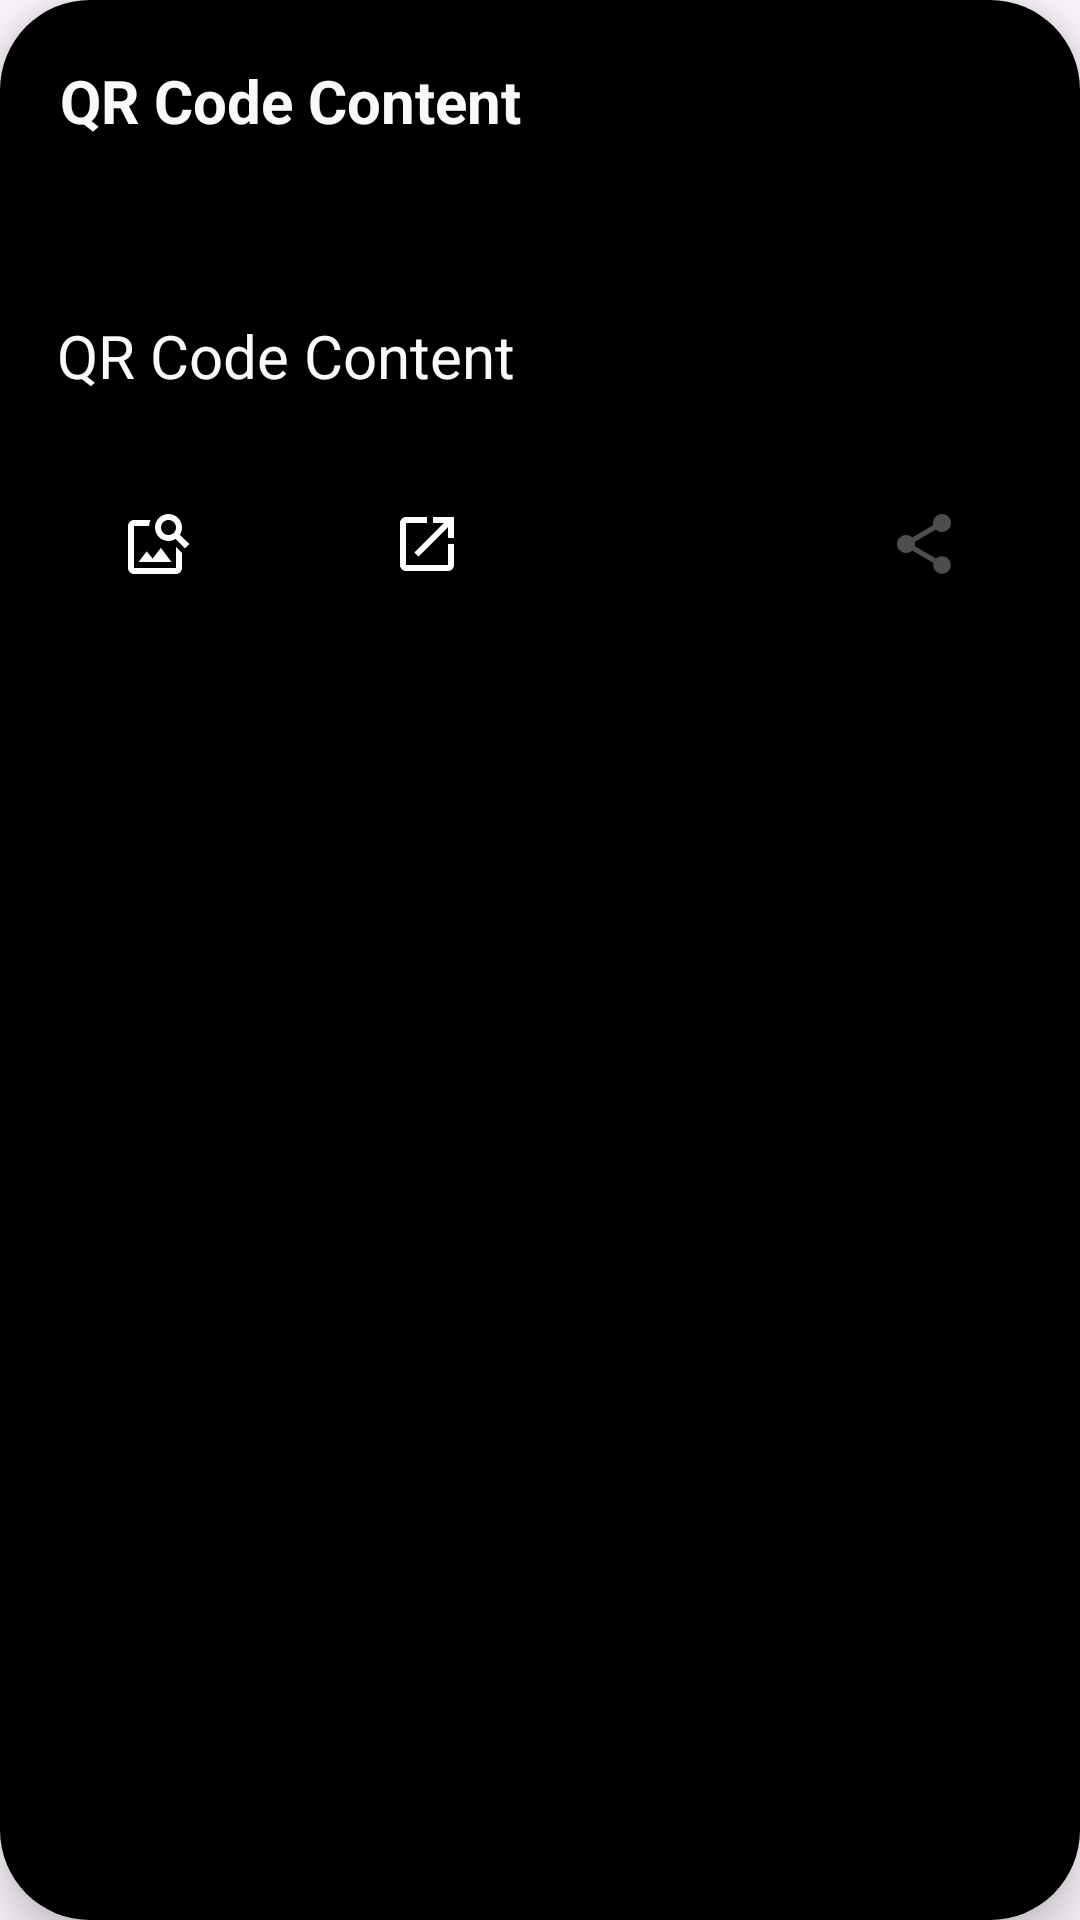

The Android layout XML behind this screen, and the referenced resources:
<!-- AndroidManifest.xml: application theme Theme.GalleryXApp -->
<!-- res/layout/qr_code_layout.xml -->
<?xml version="1.0" encoding="utf-8"?>
<androidx.cardview.widget.CardView
    xmlns:android="http://schemas.android.com/apk/res/android"
    xmlns:app="http://schemas.android.com/apk/res-auto"
    xmlns:tools="http://schemas.android.com/tools"
    app:cardCornerRadius="30dp"
    app:cardElevation="10dp"
    android:layout_width="match_parent"
    android:layout_height="match_parent">
    

<androidx.constraintlayout.widget.ConstraintLayout
    android:id="@+id/camera_pro_mode_menu"
    android:layout_width="match_parent"
    android:layout_height="match_parent"
    android:background="@color/black"
    android:orientation="horizontal">

    <androidx.appcompat.widget.AppCompatTextView
        android:id="@+id/camera_QrCode_content_title"
        android:layout_width="0dp"
        android:layout_height="wrap_content"
        android:layout_margin="10dp"
        android:layout_marginStart="9dp"
        android:layout_marginEnd="9dp"
        android:padding="10dp"
        android:text="@string/camera_QR_Code_Content"
        android:textColor="@color/grey"
        android:textSize="20dp"
        android:textStyle="bold"
        app:layout_constraintBottom_toBottomOf="parent"
        app:layout_constraintEnd_toEndOf="parent"
        app:layout_constraintVertical_bias="0.0"
        app:layout_constraintStart_toStartOf="parent"
        app:layout_constraintTop_toTopOf="parent"
         />

    <androidx.appcompat.widget.AppCompatTextView
        android:id="@+id/camera_QrCode_content"
        android:layout_width="0dp"
        android:layout_height="wrap_content"
        android:layout_marginTop="50dp"
        android:layout_marginStart="9dp"
        android:layout_marginEnd="9dp"
        android:autoLink="all"
        android:maxLines="2"
        android:textColorLink="@color/yellow_note"
        android:padding="10dp"
        android:text="@string/camera_QR_Code_Content"
        android:textColor="@color/grey"
        android:textSize="20dp"
        app:layout_constraintBottom_toBottomOf="parent"
        app:layout_constraintEnd_toEndOf="parent"
        app:layout_constraintHorizontal_bias="0.0"
        app:layout_constraintStart_toStartOf="parent"
        app:layout_constraintTop_toTopOf="parent"
        app:layout_constraintVertical_bias="0.083" />

    <androidx.cardview.widget.CardView
        android:id="@+id/image_frame"
        android:layout_width="wrap_content"
        android:layout_height="wrap_content"
        android:layout_marginTop="30dp"
        android:layout_marginBottom="20dp"
        android:background="@color/dark_grey"
        app:cardCornerRadius="20dp"
        app:cardElevation="5dp"
        android:visibility="gone"
        app:cardBackgroundColor="@color/black"
        app:layout_constraintTop_toBottomOf="@+id/open_link"
        app:layout_constraintBottom_toBottomOf="parent"
        app:layout_constraintEnd_toEndOf="parent"
        app:layout_constraintHorizontal_bias="0.498"
        app:layout_constraintStart_toStartOf="parent">

        <com.google.android.material.imageview.ShapeableImageView
            android:id="@+id/camera_QrCode_Image"
            android:layout_width="wrap_content"
            android:layout_height="wrap_content"
            android:layout_gravity="center"
            android:layout_margin="10dp"
            android:background="@color/dark_grey"
            app:shapeAppearanceOverlay="@style/curved"
            app:strokeColor="@color/dark_grey"
            app:strokeWidth="2dp">

        </com.google.android.material.imageview.ShapeableImageView>

    </androidx.cardview.widget.CardView>

    <androidx.appcompat.widget.AppCompatImageButton
        android:id="@+id/image_search"
        android:layout_width="40dp"
        android:layout_height="40dp"
        android:layout_marginHorizontal="25dp"
        android:src="@drawable/image_search_icon"
        android:background="@color/black"
        app:layout_constraintBottom_toBottomOf="parent"
        app:layout_constraintEnd_toEndOf="parent"
        app:layout_constraintHorizontal_bias="0.028"
        app:layout_constraintStart_toStartOf="parent"
        app:layout_constraintTop_toBottomOf="@+id/camera_QrCode_content"
        app:layout_constraintVertical_bias="0.042" />

    <androidx.appcompat.widget.AppCompatImageButton
        android:id="@+id/open_link"
        android:layout_width="40dp"
        android:layout_height="40dp"
        android:layout_marginHorizontal="25dp"
        android:background="@color/black"
        android:src="@drawable/open_in_app_icon"
        app:layout_constraintBottom_toBottomOf="parent"
        app:layout_constraintEnd_toEndOf="parent"
        app:layout_constraintHorizontal_bias="0.36"
        app:layout_constraintStart_toStartOf="parent"
        app:layout_constraintTop_toBottomOf="@+id/camera_QrCode_content"
        app:layout_constraintVertical_bias="0.042" />

    <androidx.appcompat.widget.AppCompatImageButton
        android:id="@+id/open_in_browser"
        android:layout_width="40dp"
        android:layout_height="40dp"
        android:layout_marginHorizontal="25dp"
        android:background="@color/black"
        android:src="@drawable/open_in_browser_icon"
        app:layout_constraintBottom_toBottomOf="parent"
        app:layout_constraintEnd_toEndOf="parent"
        app:layout_constraintHorizontal_bias="0.692"
        app:layout_constraintStart_toStartOf="parent"
        app:layout_constraintTop_toBottomOf="@+id/camera_QrCode_content"
        app:layout_constraintVertical_bias="0.042" />

    <androidx.appcompat.widget.AppCompatImageButton
        android:id="@+id/share_info"
        android:layout_width="40dp"
        android:layout_height="40dp"
        android:layout_marginHorizontal="25dp"
        android:background="@color/black"
        android:src="@drawable/share_icon"
        app:layout_constraintBottom_toBottomOf="parent"
        app:layout_constraintEnd_toEndOf="parent"
        app:layout_constraintHorizontal_bias="0.974"
        app:layout_constraintStart_toStartOf="parent"
        app:layout_constraintTop_toBottomOf="@+id/camera_QrCode_content"
        app:layout_constraintVertical_bias="0.042" />

</androidx.constraintlayout.widget.ConstraintLayout>
</androidx.cardview.widget.CardView>
<!-- resources referenced by this layout -->
<resources>
  <color name="black">#FF000000</color>
  <color name="dark_grey">#4E4C4C</color>
  <color name="grey">#F9F9F9</color>
  <color name="yellow_note">#FBC02D</color>
  <!-- drawable image_search_icon (drawable) -->
  <vector android:height="24dp"
      android:viewportHeight="24" android:viewportWidth="24"
      android:width="24dp" xmlns:android="http://schemas.android.com/apk/res/android">
      <path android:fillColor="@android:color/white" android:pathData="M18,13v7L4,20L4,6h5.02c0.05,-0.71 0.22,-1.38 0.48,-2L4,4c-1.1,0 -2,0.9 -2,2v14c0,1.1 0.9,2 2,2h14c1.1,0 2,-0.9 2,-2v-5l-2,-2zM16.5,18h-11l2.75,-3.53 1.96,2.36 2.75,-3.54zM19.3,8.89c0.44,-0.7 0.7,-1.51 0.7,-2.39C20,4.01 17.99,2 15.5,2S11,4.01 11,6.5s2.01,4.5 4.49,4.5c0.88,0 1.7,-0.26 2.39,-0.7L21,13.42 22.42,12 19.3,8.89zM15.5,9C14.12,9 13,7.88 13,6.5S14.12,4 15.5,4 18,5.12 18,6.5 16.88,9 15.5,9z"/>
  </vector>
  <!-- drawable open_in_app_icon (drawable) -->
  <vector android:autoMirrored="true" android:height="24dp"
     android:viewportHeight="24"
      android:viewportWidth="24" android:width="24dp" xmlns:android="http://schemas.android.com/apk/res/android">
      <path android:fillColor="@android:color/white" android:pathData="M19,19H5V5h7V3H5c-1.11,0 -2,0.9 -2,2v14c0,1.1 0.89,2 2,2h14c1.1,0 2,-0.9 2,-2v-7h-2v7zM14,3v2h3.59l-9.83,9.83 1.41,1.41L19,6.41V10h2V3h-7z"/>
  </vector>
  <!-- drawable share_icon (drawable) -->
  <vector android:height="24dp"
      android:viewportHeight="24" android:viewportWidth="24"
      android:width="24dp" xmlns:android="http://schemas.android.com/apk/res/android">
      <path android:fillColor="@color/dark_grey" android:pathData="M18,16.08c-0.76,0 -1.44,0.3 -1.96,0.77L8.91,12.7c0.05,-0.23 0.09,-0.46 0.09,-0.7s-0.04,-0.47 -0.09,-0.7l7.05,-4.11c0.54,0.5 1.25,0.81 2.04,0.81 1.66,0 3,-1.34 3,-3s-1.34,-3 -3,-3 -3,1.34 -3,3c0,0.24 0.04,0.47 0.09,0.7L8.04,9.81C7.5,9.31 6.79,9 6,9c-1.66,0 -3,1.34 -3,3s1.34,3 3,3c0.79,0 1.5,-0.31 2.04,-0.81l7.12,4.16c-0.05,0.21 -0.08,0.43 -0.08,0.65 0,1.61 1.31,2.92 2.92,2.92 1.61,0 2.92,-1.31 2.92,-2.92s-1.31,-2.92 -2.92,-2.92z"/>
  </vector>
  <string name="camera_QR_Code_Content">QR Code Content</string>
  <style name="curved">
          <item name="cornerSize">20%</item>
      </style>
  <style name="Theme.GalleryXApp" parent="Base.Theme.GalleryXApp" />
  <style name="Base.Theme.GalleryXApp" parent="Theme.Material3.DayNight.NoActionBar">
  
      </style>
</resources>
